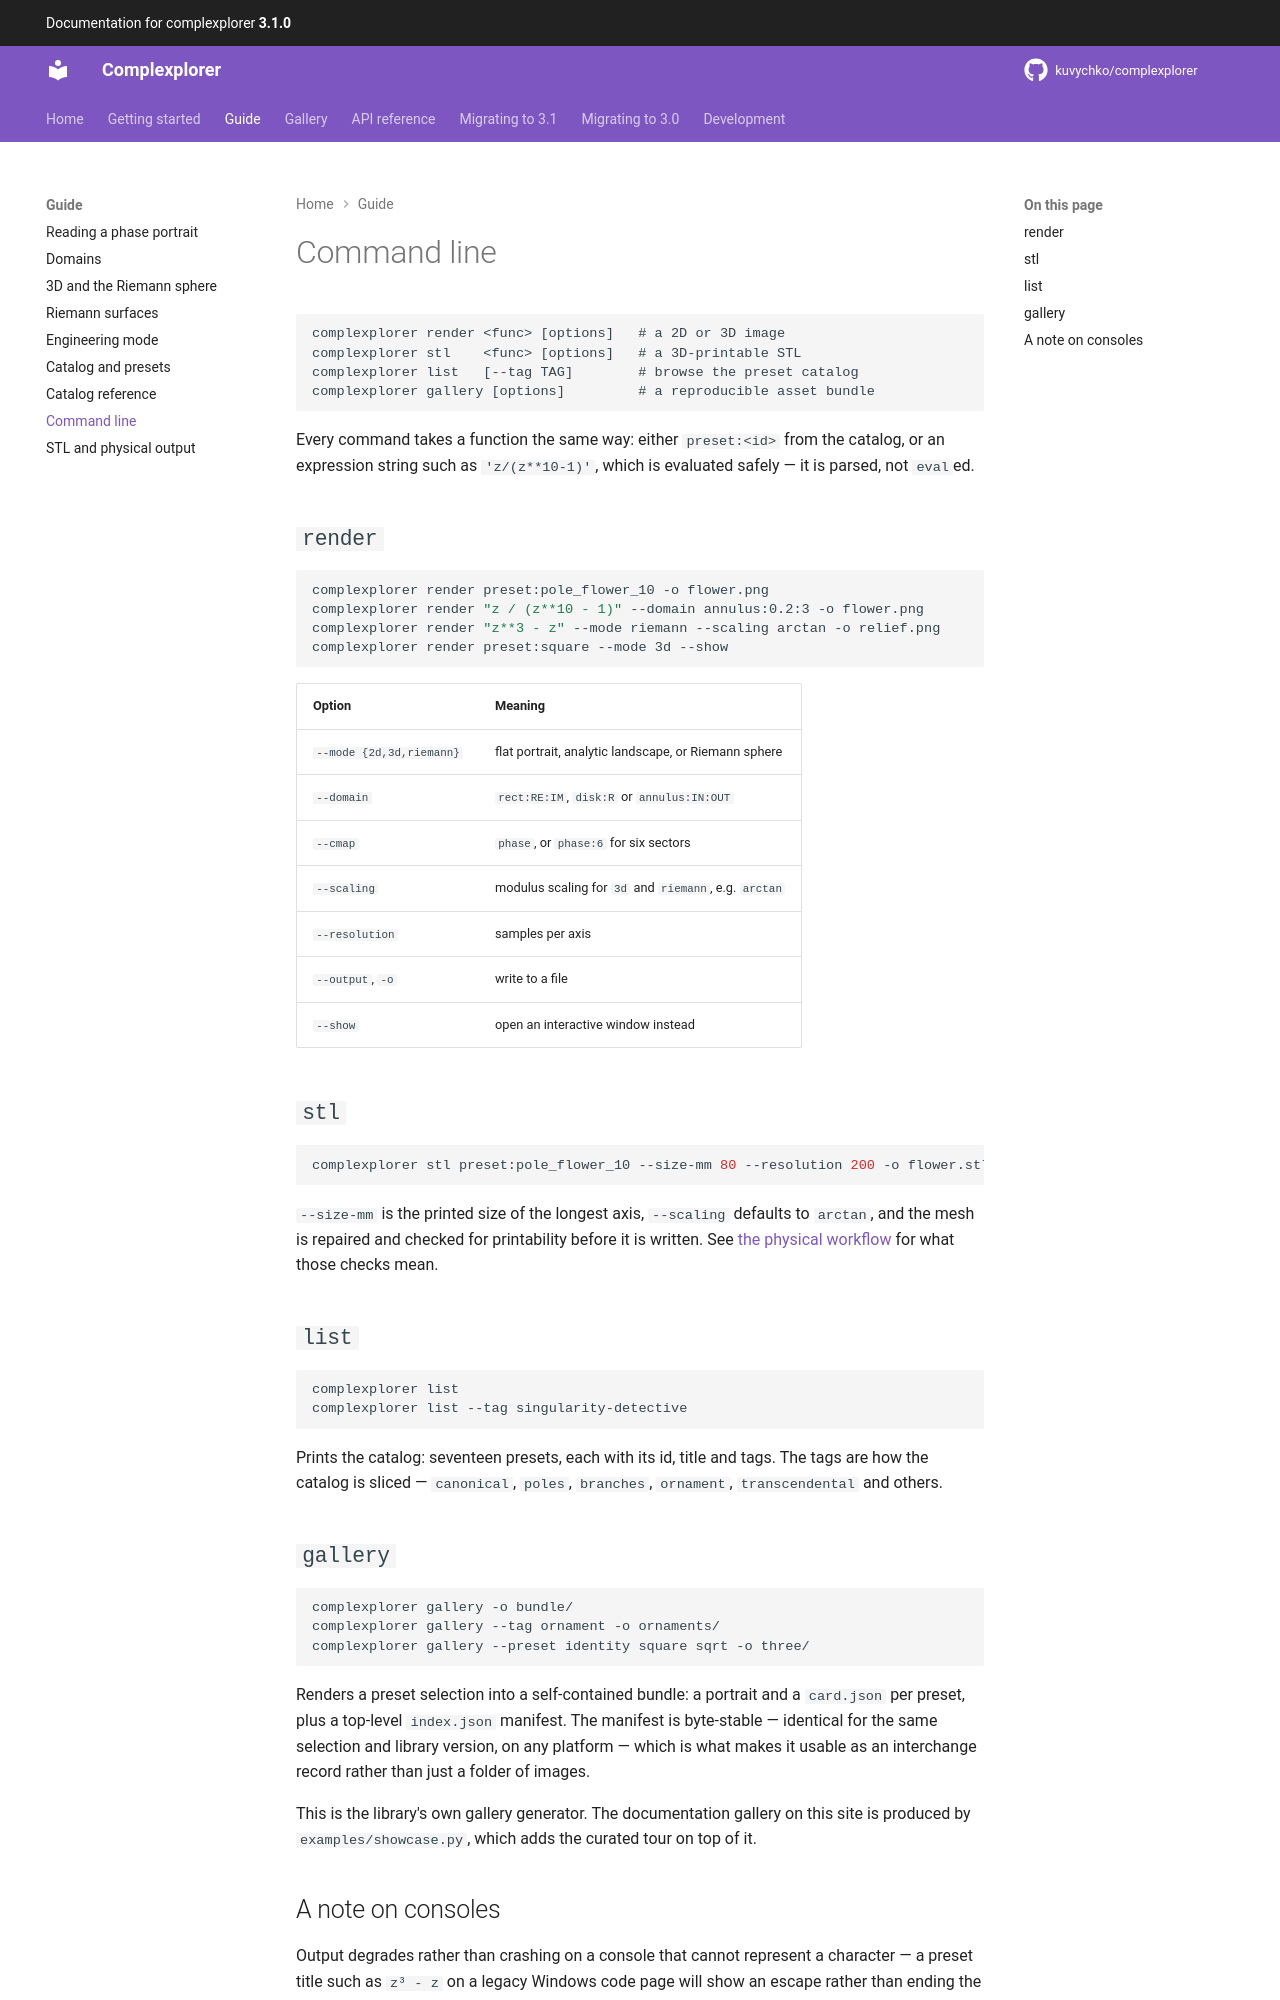

repository: kuvychko/complexplorer · page: guide/cli/index.html · generator: mkdocs

# Command line

```
complexplorer render <func> [options]   # a 2D or 3D image
complexplorer stl    <func> [options]   # a 3D-printable STL
complexplorer list   [--tag TAG]        # browse the preset catalog
complexplorer gallery [options]         # a reproducible asset bundle
```

Every command takes a function the same way: either `preset:<id>` from the catalog, or an
expression string such as `'z/(z**10-1)'`, which is evaluated safely — it is parsed, not `eval`ed.

## `render`

```bash
complexplorer render preset:pole_flower_10 -o flower.png
complexplorer render "z / (z**10 - 1)" --domain annulus:0.2:3 -o flower.png
complexplorer render "z**3 - z" --mode riemann --scaling arctan -o relief.png
complexplorer render preset:square --mode 3d --show
```

| Option | Meaning |
|---|---|
| `--mode {2d,3d,riemann}` | flat portrait, analytic landscape, or Riemann sphere |
| `--domain` | `rect:RE:IM`, `disk:R` or `annulus:IN:OUT` |
| `--cmap` | `phase`, or `phase:6` for six sectors |
| `--scaling` | modulus scaling for `3d` and `riemann`, e.g. `arctan` |
| `--resolution` | samples per axis |
| `--output`, `-o` | write to a file |
| `--show` | open an interactive window instead |

## `stl`

```bash
complexplorer stl preset:pole_flower_10 --size-mm 80 --resolution 200 -o flower.stl
```

`--size-mm` is the printed size of the longest axis, `--scaling` defaults to `arctan`, and the
mesh is repaired and checked for printability before it is written. See
[the physical workflow](physical-workflow.md) for what those checks mean.

## `list`

```bash
complexplorer list
complexplorer list --tag singularity-detective
```

Prints the catalog: seventeen presets, each with its id, title and tags. The tags are how the
catalog is sliced — `canonical`, `poles`, `branches`, `ornament`, `transcendental` and others.

## `gallery`

```bash
complexplorer gallery -o bundle/
complexplorer gallery --tag ornament -o ornaments/
complexplorer gallery --preset identity square sqrt -o three/
```

Renders a preset selection into a self-contained bundle: a portrait and a `card.json` per preset,
plus a top-level `index.json` manifest. The manifest is byte-stable — identical for the same
selection and library version, on any platform — which is what makes it usable as an interchange
record rather than just a folder of images.

This is the library's own gallery generator. The documentation gallery on this site is produced by
`examples/showcase.py`, which adds the curated tour on top of it.
